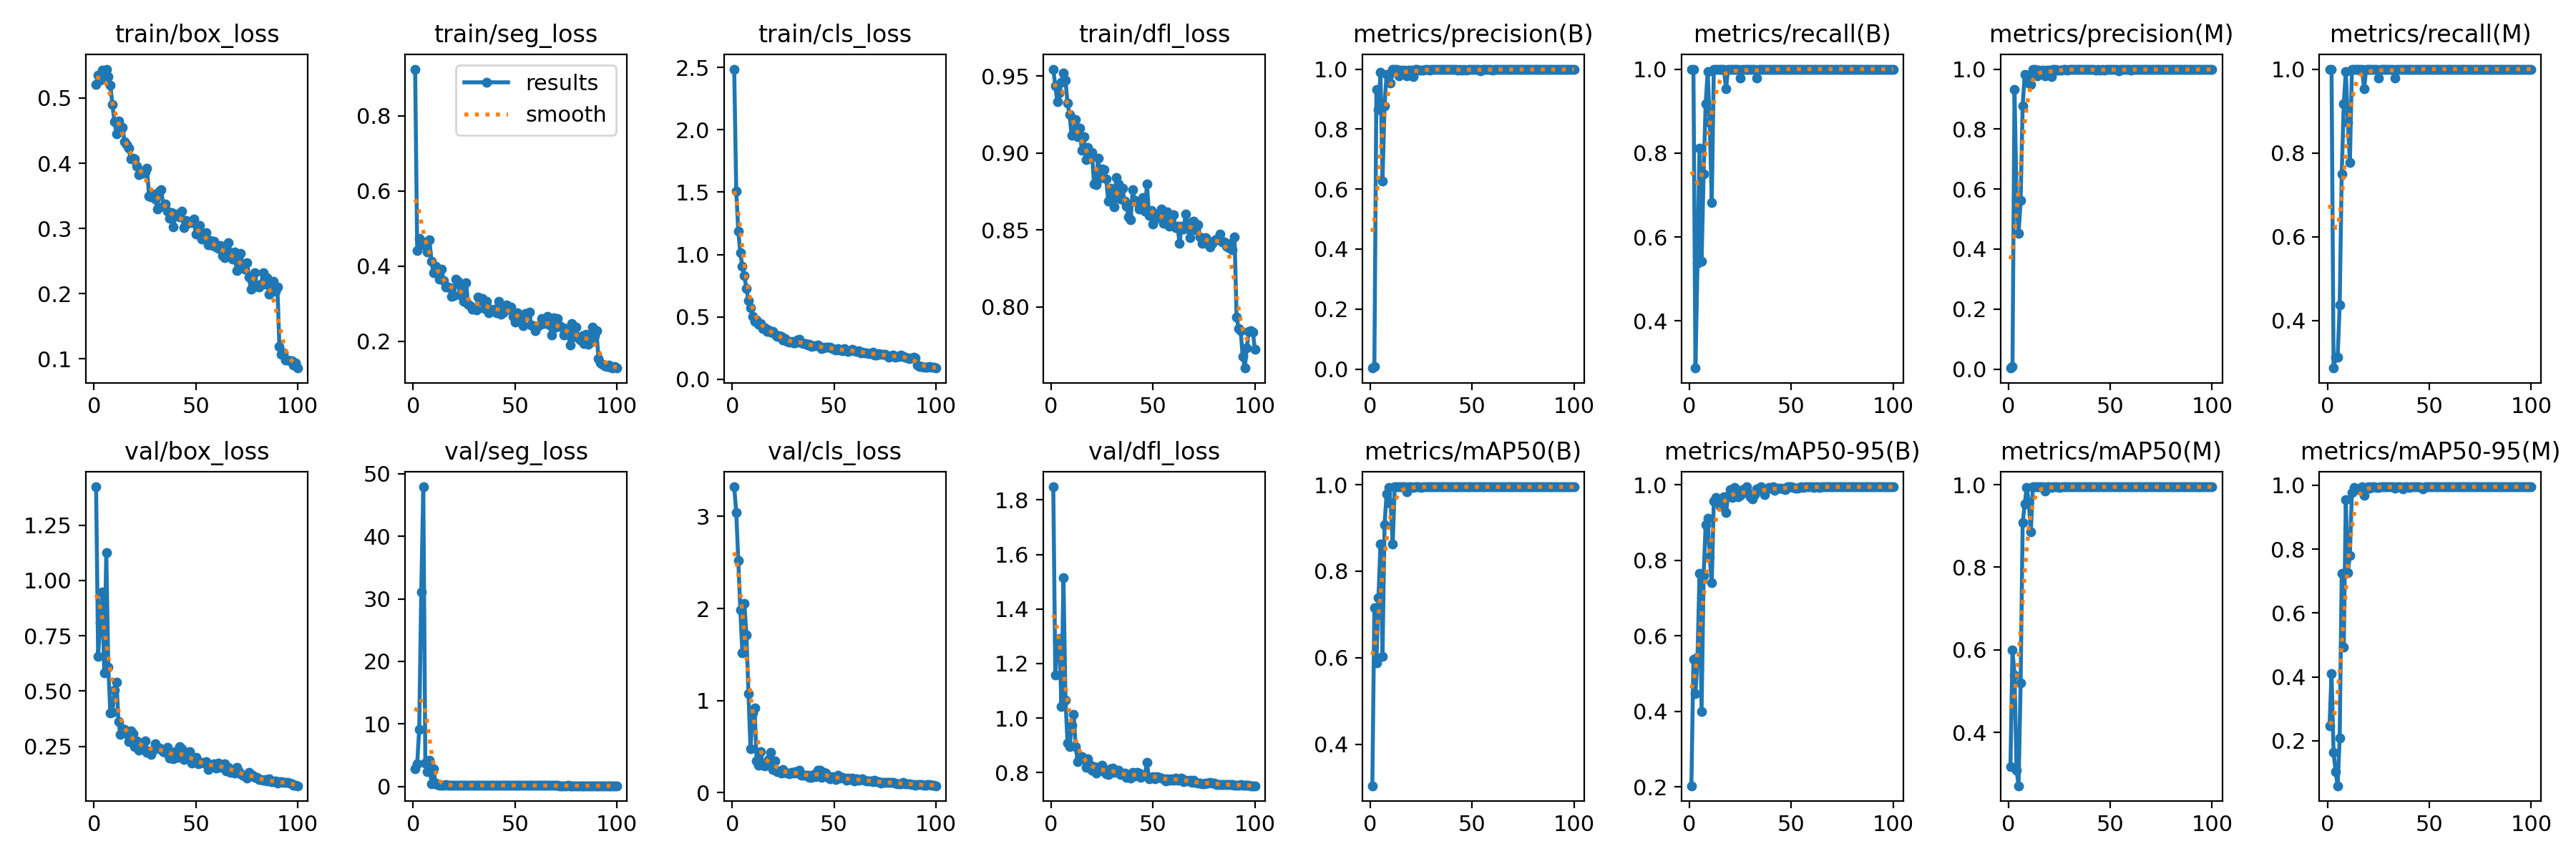

Data behind this chart, as committed beside it:
epoch, train/box_loss, train/seg_loss, train/cls_loss, train/dfl_loss, metrics/precision(B), metrics/recall(B), metrics/mAP50(B), metrics/mAP50-95(B), metrics/precision(M), metrics/recall(M), metrics/mAP50(M), metrics/mAP50-95(M), val/box_loss, val/seg_loss, val/cls_loss, val/dfl_loss, lr/pg0, lr/pg1, lr/pg2
1, 0.5212, 0.9242, 2.486, 0.9545, 0.00333, 1, 0.3044, 0.2026, 0.00333, 1, 0.3172, 0.246, 1.423, 2.854, 3.321, 1.848, 0.00042, 0.00042, 0.00042
2, 0.5349, 0.4409, 1.51, 0.9435, 0.0077, 1, 0.7162, 0.5385, 0.0077, 1, 0.5992, 0.4105, 0.6578, 3.649, 3.042, 1.159, 0.0008515, 0.0008515, 0.0008515
3, 0.5277, 0.4738, 1.189, 0.9335, 0.9325, 0.2879, 0.5878, 0.4472, 0.9321, 0.2864, 0.5392, 0.1631, 0.8093, 9.172, 2.524, 1.281, 0.001274, 0.001274, 0.001274
4, 0.5426, 0.4572, 1.015, 0.939, 0.8658, 0.5379, 0.7396, 0.5427, 0.5647, 0.3125, 0.3091, 0.1038, 0.9469, 31.13, 1.986, 1.291, 0.001688, 0.001688, 0.001688
5, 0.5376, 0.4631, 0.9047, 0.9461, 0.9891, 0.8125, 0.8621, 0.7661, 0.453, 0.3125, 0.2707, 0.05924, 0.5828, 47.92, 1.517, 1.043, 0.001921, 0.001921, 0.001921
6, 0.5443, 0.462, 0.8289, 0.952, 0.6275, 0.5417, 0.6036, 0.3985, 0.5612, 0.4375, 0.5198, 0.2092, 1.125, 3.726, 2.054, 1.515, 0.001901, 0.001901, 0.001901
7, 0.5332, 0.4369, 0.7257, 0.9474, 0.8784, 0.75, 0.9076, 0.7591, 0.8784, 0.75, 0.9076, 0.724, 0.6084, 2.42, 1.711, 1.067, 0.001881, 0.001881, 0.001881
8, 0.5196, 0.4704, 0.6326, 0.9323, 0.9827, 0.9167, 0.9782, 0.8947, 0.9827, 0.9167, 0.9536, 0.493, 0.4005, 4.232, 1.077, 0.9088, 0.001861, 0.001861, 0.001861
9, 0.4902, 0.4127, 0.5756, 0.9248, 0.9795, 0.9944, 0.9942, 0.9112, 0.9795, 0.9944, 0.9942, 0.9541, 0.4049, 0.4532, 0.4752, 0.8942, 0.001842, 0.001842, 0.001842
10, 0.4641, 0.3825, 0.505, 0.9114, 0.9545, 0.8736, 0.9566, 0.8098, 0.9545, 0.8736, 0.9566, 0.7267, 0.5032, 2.812, 0.8631, 0.9728, 0.001822, 0.001822, 0.001822
11, 0.445, 0.3984, 0.4655, 0.9125, 1, 0.6817, 0.8625, 0.7406, 0.9491, 0.7772, 0.8862, 0.7811, 0.5415, 0.5626, 0.9189, 1.014, 0.001802, 0.001802, 0.001802
12, 0.4653, 0.3812, 0.473, 0.9217, 0.9986, 1, 0.995, 0.9571, 0.9986, 1, 0.995, 0.9778, 0.3609, 0.2897, 0.3477, 0.8942, 0.001782, 0.001782, 0.001782
13, 0.4496, 0.3654, 0.4426, 0.9105, 0.9984, 1, 0.995, 0.9658, 0.9984, 1, 0.995, 0.9926, 0.305, 0.2467, 0.2969, 0.8405, 0.001762, 0.001762, 0.001762
14, 0.4545, 0.3916, 0.4441, 0.9162, 0.9776, 1, 0.995, 0.958, 0.9776, 1, 0.995, 0.9875, 0.3288, 0.2362, 0.4444, 0.858, 0.001743, 0.001743, 0.001743
15, 0.4326, 0.3604, 0.4056, 0.9018, 0.9973, 1, 0.995, 0.9438, 0.9973, 1, 0.995, 0.9862, 0.3251, 0.2343, 0.2965, 0.8594, 0.001723, 0.001723, 0.001723
16, 0.4289, 0.3438, 0.4106, 0.9107, 0.9932, 1, 0.995, 0.9612, 0.9932, 1, 0.995, 0.9855, 0.3078, 0.3252, 0.287, 0.8498, 0.001703, 0.001703, 0.001703
17, 0.4227, 0.3448, 0.3855, 0.8954, 0.9966, 1, 0.995, 0.9677, 0.9966, 1, 0.995, 0.995, 0.2715, 0.2201, 0.3313, 0.8188, 0.001683, 0.001683, 0.001683
18, 0.4062, 0.3424, 0.3973, 0.9034, 0.9786, 0.9525, 0.9842, 0.9264, 0.9786, 0.9525, 0.9842, 0.968, 0.3201, 0.2322, 0.3612, 0.8496, 0.001663, 0.001663, 0.001663
19, 0.4082, 0.3198, 0.3791, 0.8965, 0.9976, 1, 0.995, 0.9709, 0.9976, 1, 0.995, 0.9931, 0.3061, 0.217, 0.4356, 0.8296, 0.001644, 0.001644, 0.001644
20, 0.4062, 0.3203, 0.384, 0.9003, 0.9954, 1, 0.995, 0.9871, 0.9954, 1, 0.995, 0.995, 0.2493, 0.206, 0.2546, 0.8094, 0.001624, 0.001624, 0.001624
21, 0.3955, 0.3658, 0.3602, 0.8798, 0.9761, 1, 0.9934, 0.9661, 0.9761, 1, 0.9934, 0.9915, 0.2733, 0.2227, 0.3464, 0.8218, 0.001604, 0.001604, 0.001604
22, 0.3821, 0.3592, 0.3443, 0.8793, 0.9989, 1, 0.995, 0.9934, 0.9989, 1, 0.995, 0.995, 0.2326, 0.2384, 0.2298, 0.7976, 0.001584, 0.001584, 0.001584
23, 0.3874, 0.323, 0.3475, 0.8966, 0.9982, 1, 0.995, 0.9865, 0.9982, 1, 0.995, 0.995, 0.2586, 0.2119, 0.2373, 0.8111, 0.001564, 0.001564, 0.001564
24, 0.3847, 0.3433, 0.3458, 0.8834, 0.9974, 1, 0.995, 0.9695, 0.9974, 1, 0.995, 0.9931, 0.2655, 0.2092, 0.2105, 0.8205, 0.001545, 0.001545, 0.001545
25, 0.3866, 0.3049, 0.3162, 0.8894, 0.9958, 0.9792, 0.9942, 0.9726, 0.9958, 0.9792, 0.9942, 0.9923, 0.2744, 0.2011, 0.2487, 0.8256, 0.001525, 0.001525, 0.001525
26, 0.3919, 0.3555, 0.3255, 0.8892, 0.9963, 1, 0.995, 0.9881, 0.9963, 1, 0.995, 0.995, 0.2216, 0.2109, 0.2202, 0.8037, 0.001505, 0.001505, 0.001505
27, 0.3499, 0.298, 0.3043, 0.8829, 0.9982, 1, 0.995, 0.9813, 0.9982, 1, 0.995, 0.995, 0.2293, 0.1913, 0.2087, 0.7941, 0.001485, 0.001485, 0.001485
28, 0.3481, 0.2949, 0.2954, 0.8687, 0.9987, 1, 0.995, 0.995, 0.9987, 1, 0.995, 0.995, 0.2129, 0.1944, 0.2044, 0.7924, 0.001465, 0.001465, 0.001465
29, 0.3532, 0.2855, 0.3013, 0.877, 0.9974, 1, 0.995, 0.9787, 0.9974, 1, 0.995, 0.995, 0.2319, 0.1805, 0.2188, 0.8142, 0.001446, 0.001446, 0.001446
30, 0.3452, 0.2871, 0.2906, 0.8697, 0.9988, 1, 0.995, 0.9678, 0.9988, 1, 0.995, 0.995, 0.263, 0.1856, 0.2098, 0.8168, 0.001426, 0.001426, 0.001426
31, 0.3296, 0.2837, 0.2893, 0.8649, 0.9987, 1, 0.995, 0.9635, 0.9987, 1, 0.995, 0.995, 0.2441, 0.1878, 0.2267, 0.801, 0.001406, 0.001406, 0.001406
32, 0.3577, 0.3173, 0.3151, 0.884, 0.9989, 1, 0.995, 0.9737, 0.9989, 1, 0.995, 0.995, 0.2412, 0.1956, 0.2139, 0.804, 0.001386, 0.001386, 0.001386
33, 0.3599, 0.3086, 0.3218, 0.88, 0.9989, 0.9792, 0.9946, 0.9885, 0.9989, 0.9792, 0.9946, 0.9915, 0.235, 0.2188, 0.2437, 0.8072, 0.001366, 0.001366, 0.001366
34, 0.3342, 0.3127, 0.2941, 0.87, 0.9989, 1, 0.995, 0.9882, 0.9989, 1, 0.995, 0.995, 0.2264, 0.181, 0.1869, 0.7915, 0.001347, 0.001347, 0.001347
35, 0.3378, 0.2866, 0.2833, 0.8771, 0.9986, 1, 0.995, 0.995, 0.9986, 1, 0.995, 0.995, 0.2236, 0.1959, 0.1905, 0.7953, 0.001327, 0.001327, 0.001327
36, 0.327, 0.305, 0.2862, 0.8686, 0.9989, 1, 0.995, 0.9862, 0.9989, 1, 0.995, 0.995, 0.2462, 0.1938, 0.1913, 0.7984, 0.001307, 0.001307, 0.001307
37, 0.3159, 0.2745, 0.274, 0.8653, 0.9989, 1, 0.995, 0.9736, 0.9989, 1, 0.995, 0.9895, 0.1982, 0.186, 0.1878, 0.7819, 0.001287, 0.001287, 0.001287
38, 0.3239, 0.2855, 0.2826, 0.8585, 0.9978, 1, 0.995, 0.9899, 0.9978, 1, 0.995, 0.995, 0.1998, 0.1881, 0.1659, 0.7846, 0.001267, 0.001267, 0.001267
39, 0.3028, 0.2814, 0.266, 0.8566, 0.9987, 1, 0.995, 0.9928, 0.9987, 1, 0.995, 0.995, 0.1947, 0.1789, 0.1637, 0.7796, 0.001248, 0.001248, 0.001248
40, 0.3203, 0.2841, 0.2679, 0.8759, 0.9989, 1, 0.995, 0.9907, 0.9989, 1, 0.995, 0.9936, 0.2276, 0.1913, 0.1951, 0.8011, 0.001228, 0.001228, 0.001228
41, 0.3216, 0.2748, 0.2691, 0.8689, 0.9979, 1, 0.995, 0.995, 0.9979, 1, 0.995, 0.995, 0.2021, 0.1835, 0.176, 0.7879, 0.001208, 0.001208, 0.001208
42, 0.3176, 0.305, 0.2718, 0.8679, 1, 0.9986, 0.995, 0.9847, 1, 0.9986, 0.995, 0.995, 0.2504, 0.1878, 0.2414, 0.8014, 0.001188, 0.001188, 0.001188
43, 0.3262, 0.2711, 0.265, 0.8636, 0.9966, 1, 0.995, 0.9904, 0.9966, 1, 0.995, 0.995, 0.2395, 0.1787, 0.2452, 0.7975, 0.001168, 0.001168, 0.001168
44, 0.3016, 0.276, 0.2481, 0.8669, 0.9987, 1, 0.995, 0.9915, 0.9987, 1, 0.995, 0.995, 0.1903, 0.2202, 0.1667, 0.7815, 0.001149, 0.001149, 0.001149
45, 0.3121, 0.2907, 0.2524, 0.8709, 0.9955, 1, 0.995, 0.9919, 0.9955, 1, 0.995, 0.995, 0.196, 0.1739, 0.2215, 0.7874, 0.001129, 0.001129, 0.001129
46, 0.3079, 0.2969, 0.2549, 0.862, 0.9979, 1, 0.995, 0.9887, 0.9979, 1, 0.995, 0.9939, 0.2154, 0.1758, 0.2124, 0.7909, 0.001109, 0.001109, 0.001109
47, 0.3096, 0.2844, 0.2596, 0.8798, 0.9955, 1, 0.995, 0.988, 0.9955, 1, 0.995, 0.9889, 0.225, 0.1728, 0.1692, 0.8371, 0.001089, 0.001089, 0.001089
48, 0.3085, 0.2909, 0.259, 0.8596, 0.9989, 1, 0.995, 0.995, 0.9989, 1, 0.995, 0.995, 0.1733, 0.1802, 0.1499, 0.7757, 0.001069, 0.001069, 0.001069
49, 0.3145, 0.2664, 0.2471, 0.8626, 0.9989, 1, 0.995, 0.995, 0.9989, 1, 0.995, 0.995, 0.1846, 0.1725, 0.1724, 0.7815, 0.00105, 0.00105, 0.00105
50, 0.2908, 0.2503, 0.2392, 0.8537, 0.9989, 1, 0.995, 0.995, 0.9989, 1, 0.995, 0.995, 0.1996, 0.1674, 0.1585, 0.7858, 0.00103, 0.00103, 0.00103
51, 0.2934, 0.2744, 0.2362, 0.8568, 0.9989, 1, 0.995, 0.9936, 0.9989, 1, 0.995, 0.995, 0.1706, 0.1635, 0.1442, 0.7777, 0.00101, 0.00101, 0.00101
52, 0.3045, 0.2711, 0.2483, 0.8601, 0.9988, 1, 0.995, 0.9914, 0.9988, 1, 0.995, 0.995, 0.1735, 0.1579, 0.185, 0.7847, 0.0009902, 0.0009902, 0.0009902
53, 0.2842, 0.2545, 0.2366, 0.8599, 0.9986, 1, 0.995, 0.9921, 0.9986, 1, 0.995, 0.995, 0.1764, 0.1918, 0.1583, 0.7813, 0.0009704, 0.0009704, 0.0009704
54, 0.2847, 0.2409, 0.2287, 0.8634, 0.993, 1, 0.995, 0.9923, 0.993, 1, 0.995, 0.995, 0.1744, 0.1636, 0.1616, 0.78, 0.0009506, 0.0009506, 0.0009506
55, 0.2931, 0.2737, 0.2477, 0.8543, 0.9987, 1, 0.995, 0.995, 0.9987, 1, 0.995, 0.995, 0.1807, 0.186, 0.1613, 0.7779, 0.0009308, 0.0009308, 0.0009308
56, 0.2745, 0.2694, 0.2307, 0.857, 0.9989, 1, 0.995, 0.9933, 0.9989, 1, 0.995, 0.995, 0.1462, 0.1567, 0.1315, 0.7701, 0.000911, 0.000911, 0.000911
57, 0.2812, 0.2769, 0.2241, 0.8615, 0.9988, 1, 0.995, 0.995, 0.9988, 1, 0.995, 0.995, 0.1678, 0.1494, 0.1573, 0.7758, 0.0008912, 0.0008912, 0.0008912
58, 0.2738, 0.2432, 0.2287, 0.8522, 0.9988, 1, 0.995, 0.995, 0.9988, 1, 0.995, 0.995, 0.1643, 0.1607, 0.1455, 0.7722, 0.0008714, 0.0008714, 0.0008714
59, 0.2808, 0.2413, 0.2412, 0.8593, 0.9988, 1, 0.995, 0.995, 0.9988, 1, 0.995, 0.995, 0.1712, 0.1523, 0.154, 0.7769, 0.0008516, 0.0008516, 0.0008516
60, 0.2713, 0.2282, 0.2302, 0.8597, 0.9968, 1, 0.995, 0.995, 0.9968, 1, 0.995, 0.995, 0.151, 0.1646, 0.1255, 0.7716, 0.0008318, 0.0008318, 0.0008318
... 40 more rows
